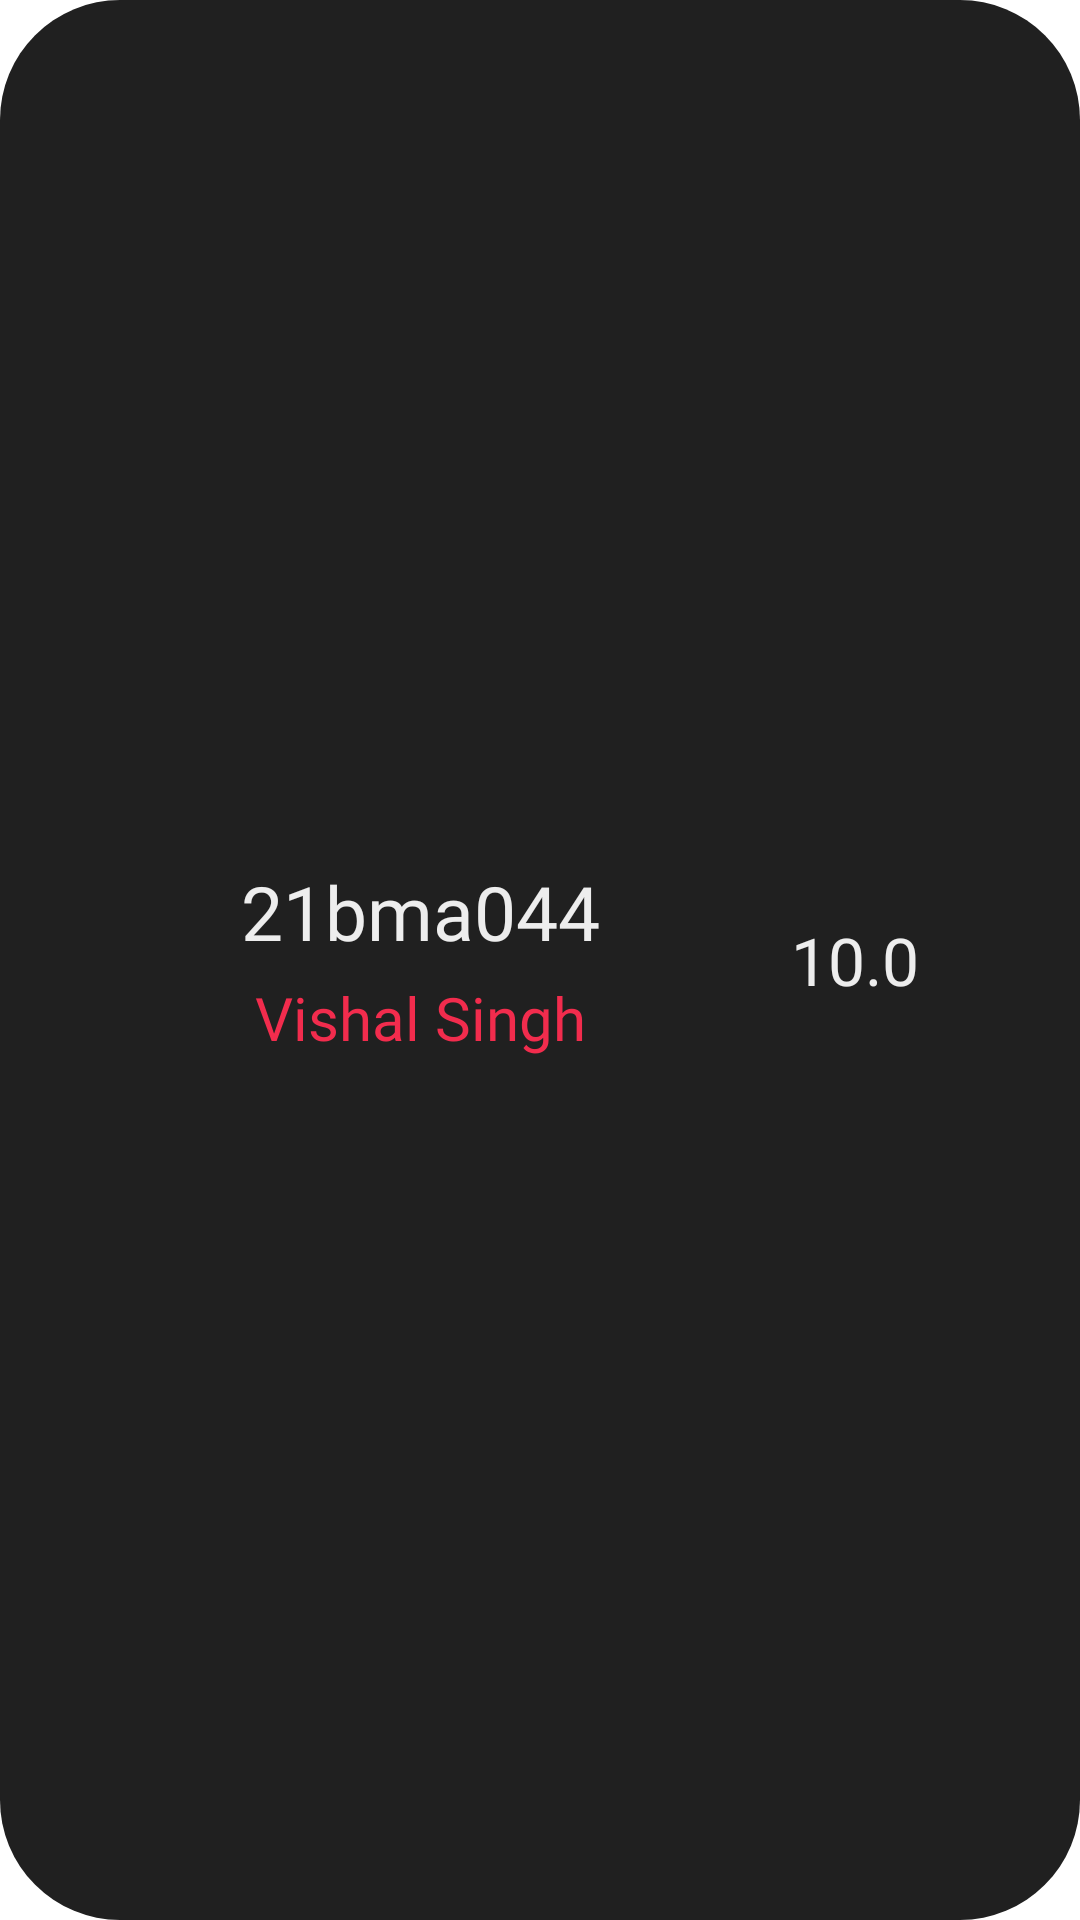

Here is an Android app screen rendered from its layout file. Give the layout XML and the strings, colors and styles it references.
<!-- AndroidManifest.xml: application theme Theme.MnCApp -->
<!-- res/layout/result_item.xml -->
<?xml version="1.0" encoding="utf-8"?>
<LinearLayout xmlns:android="http://schemas.android.com/apk/res/android"
    android:layout_width="match_parent"
    android:layout_height="wrap_content"
    android:gravity="center"
    android:layout_marginStart="20dp"
    android:layout_marginTop="20dp"
    android:layout_marginEnd="20dp"
    android:background="@drawable/box_bg"
    android:orientation="horizontal"
    android:paddingTop="20dp"
    android:paddingBottom="20dp">
    

    <LinearLayout
        android:layout_width="220dp"
        android:layout_height="wrap_content"
        android:orientation="vertical">

        <TextView
            android:id="@+id/rRoll"
            android:layout_width="match_parent"
            android:layout_height="wrap_content"
            android:layout_marginBottom="5dp"
            android:gravity="center"
            android:fontFamily="@font/roboto"
            android:text="21bma044"
            android:textColor="@color/text"
            android:textSize="25sp" />


        <TextView
            android:id="@+id/rName"
            android:layout_width="match_parent"
            android:layout_height="wrap_content"
            android:fontFamily="@font/mac"
            android:gravity="center"
            android:text="Vishal Singh"
            android:textColor="@color/secondary"
            android:textSize="20sp" />


    </LinearLayout>


    <TextView
        android:id="@+id/rCgpa"
        android:layout_width="70dp"
        android:layout_height="70dp"
        android:gravity="center"
        android:layout_marginEnd="10dp"
        android:fontFamily="@font/roboto"
        android:background="@drawable/card_bg"
        android:text="10.0"
        android:padding="5dp"
        android:textColor="@color/text"
        android:textSize="22sp" />

</LinearLayout>
<!-- resources referenced by this layout -->
<resources>
  <color name="secondary">#F22C4D</color>
  <color name="text">#EDEDED</color>
  <!-- drawable box_bg (drawable) -->
  <?xml version="1.0" encoding="utf-8"?>
  <shape xmlns:android="http://schemas.android.com/apk/res/android">
      <solid android:color="@color/grey"/>
      <corners android:radius="40dp"/>
  </shape>
  <style name="Theme.MnCApp" parent="Theme.MaterialComponents.DayNight.DarkActionBar">
          
          <item name="colorPrimary">@color/purple_500</item>
          <item name="colorPrimaryVariant">@color/purple_700</item>
          <item name="colorOnPrimary">@color/white</item>
          
          <item name="colorSecondary">@color/teal_200</item>
          <item name="colorSecondaryVariant">@color/teal_700</item>
          <item name="colorOnSecondary">@color/black</item>
          
          <item name="android:statusBarColor" tools:targetApi="l">?attr/colorPrimaryVariant</item>
          
      </style>
  <color name="grey">#202020</color>
  <color name="purple_500">#FF6200EE</color>
  <color name="purple_700">#FF3700B3</color>
  <color name="white">#FFFFFFFF</color>
  <color name="teal_200">#FF03DAC5</color>
  <color name="teal_700">#FF018786</color>
  <color name="black">#FF000000</color>
</resources>
